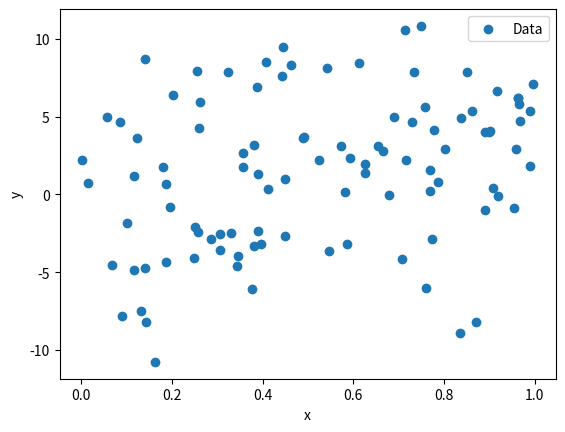
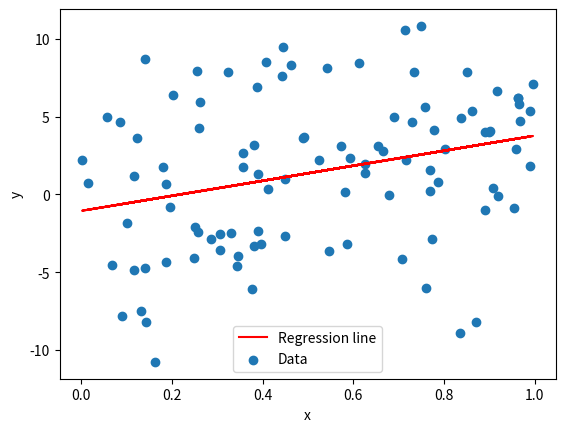

Generate these figures, in order, with matplotlib:
#!/usr/bin/env python
# coding: utf-8
from matplotlib import pyplot as plt
import numpy as np


def visualize_data(X: np.ndarray, y: np.ndarray) -> None:
    """Visualizes the data points in a scatter plot."""
    plt.scatter(X, y, label='Data')
    plt.xlabel('x')
    plt.ylabel('y')
    plt.legend()
    plt.show()


def perform_linear_regression(Xp: np.ndarray, y: np.ndarray) -> np.ndarray:
    """Computes the regression coefficients beta_hat: @ ist matrixmultiplikation-> ß=(X^T*X)^(-1)*X^T*y."""

    return np.linalg.inv(Xp.T @ Xp) @ Xp.T @ y


def compute_predictions(Xp: np.ndarray, beta_hat: np.ndarray) -> np.ndarray:
    """Computes the corresponding prediction on the regression line for Xp."""
    return Xp @ beta_hat


def compute_mse(y: np.ndarray, y_pred: np.ndarray) -> float:
    """Computes the mean squared error."""
    return float(np.mean((y - y_pred) ** 2))


def main():
    # Generate data
    n = 100
    X = np.random.rand(n)

    # Generate target with noise
    y = 3 * X + np.random.randn(n) * 0.3 + np.random.randn(n) * 5

    # Plot data
    visualize_data(X, y)

    # Add ones for intercept term
    Xp = np.c_[np.ones(n), X]
    beta_hat = perform_linear_regression(Xp, y)
    y_pred = compute_predictions(Xp, beta_hat)

    # Plot regression line over data
    plt.figure()
    plt.plot(X, y_pred, c="r", label="Regression line")
    visualize_data(X, y)

    # Compute mean squared error
    mse = compute_mse(y, y_pred)
    print(f"Mean Squared Error: {mse:2.4f}")


if __name__ == '__main__':
    main()
